Photos from the image-classification dataset "dataset_neu" in the GitHub repository taufdermaur/Maturaarbeit-ML-Project. Its 10 classes are: besondere signale, ergaenzende angaben zu signalen, fahranordnungen parkierungsbeschraenkungen, fahrverbote mass und gewichtsbeschraenkungen, information notices, markierungen und leiteinrichtungen, verhaltenshinweise, vortrittssignale, wegweisung auf autobahnen und autostrassen, wegweisung auf haupt und nebenstrassen.

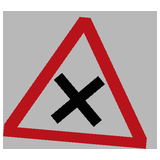
Label: vortrittssignale

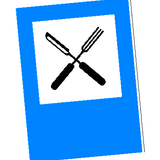
Label: information notices

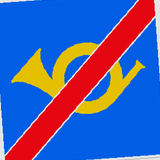
Label: verhaltenshinweise

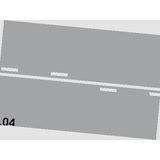
Label: markierungen und leiteinrichtungen

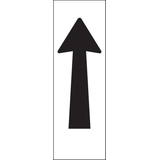
Label: ergaenzende angaben zu signalen

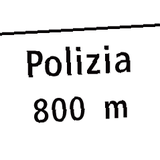
Label: wegweisung auf autobahnen und autostrassen
